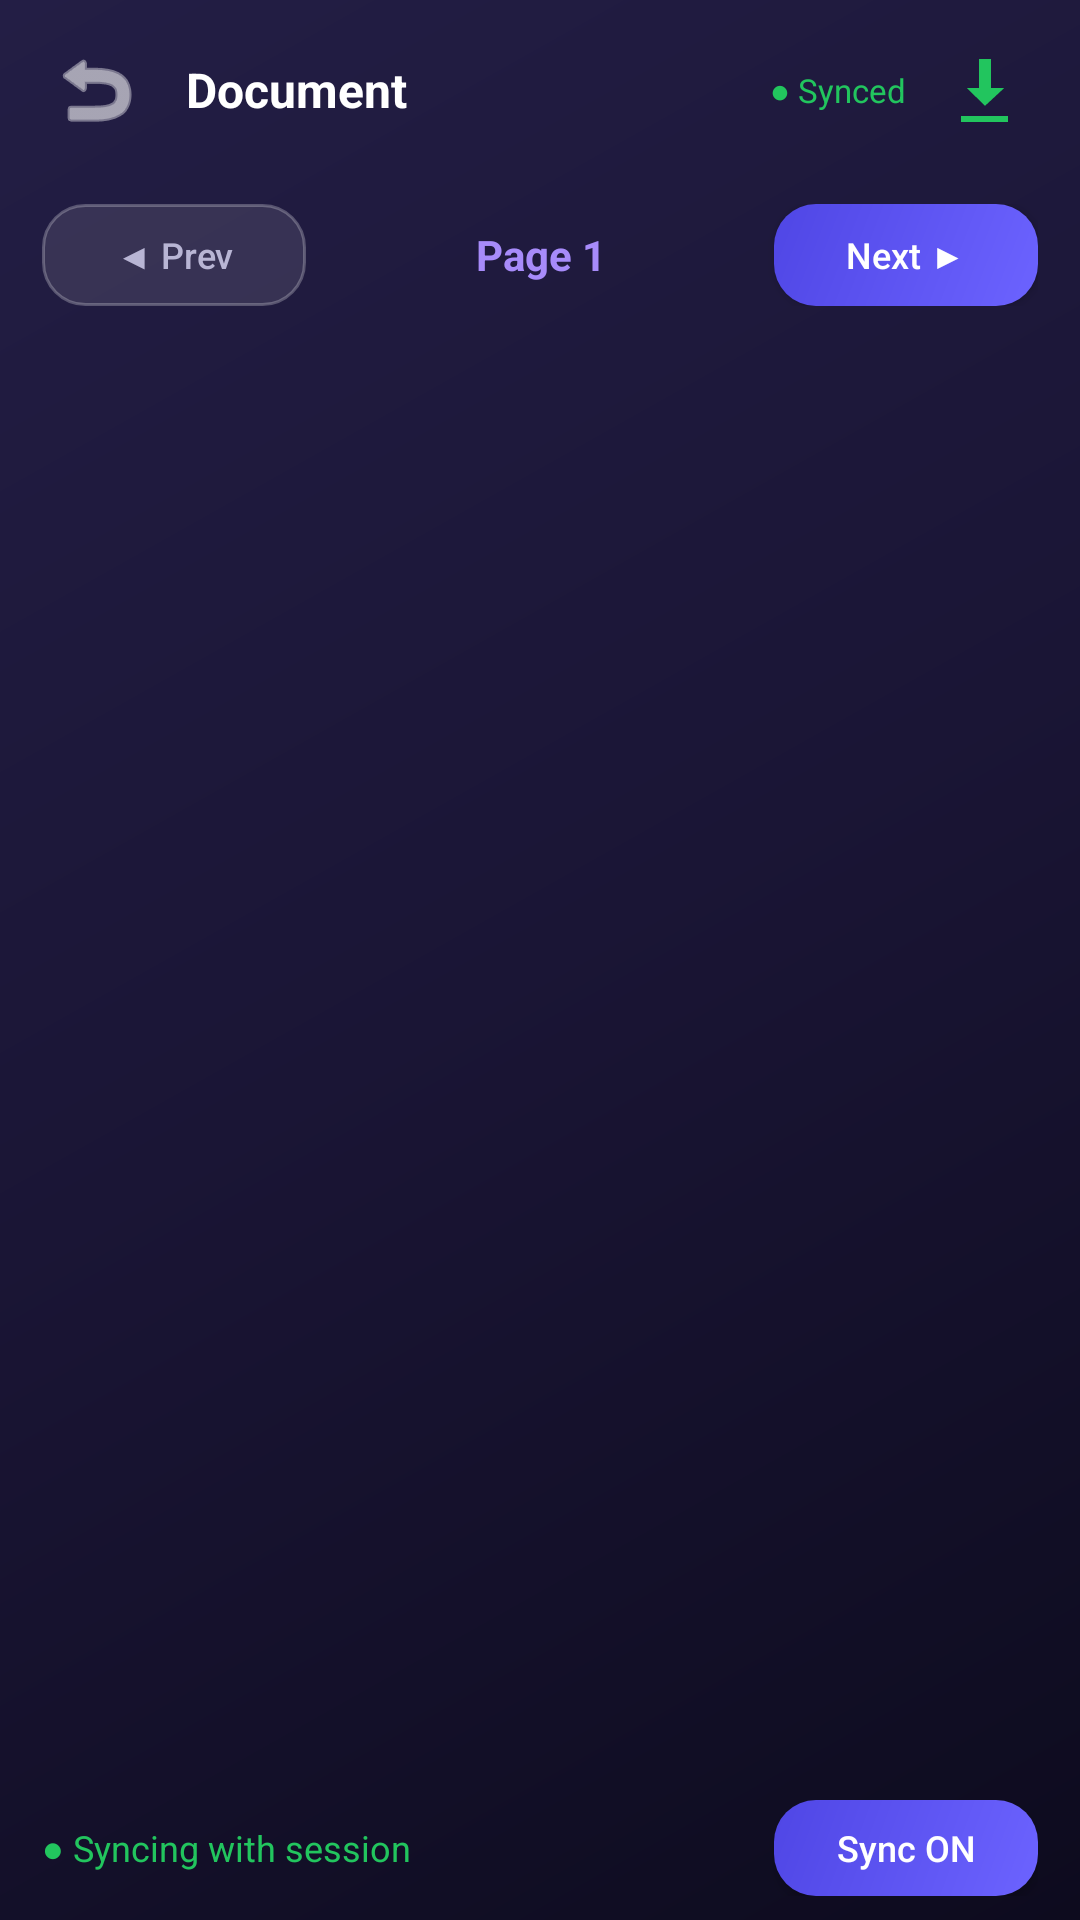

Produce the Android XML layout that renders to this screen, including the resource entries it uses.
<!-- AndroidManifest.xml: application theme Theme.FlowLink -->
<!-- res/layout/fragment_file_viewer.xml -->
<?xml version="1.0" encoding="utf-8"?>
<LinearLayout xmlns:android="http://schemas.android.com/apk/res/android"
    android:layout_width="match_parent"
    android:layout_height="match_parent"
    android:orientation="vertical"
    android:background="@drawable/bg_gradient">

    
    <LinearLayout
        android:layout_width="match_parent"
        android:layout_height="wrap_content"
        android:orientation="horizontal"
        android:gravity="center_vertical"
        android:background="@drawable/glass_card_bg_dark"
        android:paddingHorizontal="14dp"
        android:paddingVertical="12dp">

        <ImageButton
            android:id="@+id/btn_back"
            android:layout_width="36dp"
            android:layout_height="36dp"
            android:background="@android:color/transparent"
            android:src="@android:drawable/ic_menu_revert"
            android:tint="#FFFFFF"
            android:contentDescription="Back"
            android:layout_marginEnd="12dp" />

        <TextView
            android:id="@+id/tv_file_title"
            android:layout_width="0dp"
            android:layout_height="wrap_content"
            android:layout_weight="1"
            android:text="Document"
            android:textColor="#FFFFFF"
            android:textSize="16sp"
            android:textStyle="bold"
            android:ellipsize="end"
            android:maxLines="1" />

        <TextView
            android:id="@+id/tv_sync_badge"
            android:layout_width="wrap_content"
            android:layout_height="wrap_content"
            android:text="● Synced"
            android:textColor="#22C55E"
            android:textSize="11sp"
            android:layout_marginEnd="8dp" />

        <ImageButton
            android:id="@+id/btn_download"
            android:layout_width="36dp"
            android:layout_height="36dp"
            android:background="@drawable/glass_card_bg_dark"
            android:src="@android:drawable/stat_sys_download"
            android:tint="#22C55E"
            android:padding="6dp"
            android:contentDescription="Download" />
    </LinearLayout>

    
    <LinearLayout
        android:layout_width="match_parent"
        android:layout_height="wrap_content"
        android:orientation="horizontal"
        android:gravity="center_vertical"
        android:paddingHorizontal="14dp"
        android:paddingVertical="8dp">

        <Button
            android:id="@+id/btn_prev_page"
            android:layout_width="wrap_content"
            android:layout_height="34dp"
            android:text="◀ Prev"
            android:textAllCaps="false"
            android:textColor="#B8B5D4"
            android:textSize="12sp"
            android:background="@drawable/btn_ghost_bg"
            android:paddingHorizontal="14dp" />

        <TextView
            android:id="@+id/tv_page_info"
            android:layout_width="0dp"
            android:layout_height="wrap_content"
            android:layout_weight="1"
            android:gravity="center"
            android:text="Page 1"
            android:textColor="#A78BFA"
            android:textSize="14sp"
            android:textStyle="bold" />

        <Button
            android:id="@+id/btn_next_page"
            android:layout_width="wrap_content"
            android:layout_height="34dp"
            android:text="Next ▶"
            android:textAllCaps="false"
            android:textColor="#FFFFFF"
            android:textSize="12sp"
            android:background="@drawable/btn_primary_bg"
            android:paddingHorizontal="14dp" />
    </LinearLayout>

    
    <ScrollView
        android:id="@+id/scroll_content"
        android:layout_width="match_parent"
        android:layout_height="0dp"
        android:layout_weight="1"
        android:fillViewport="true">

        <LinearLayout
            android:layout_width="match_parent"
            android:layout_height="wrap_content"
            android:orientation="vertical"
            android:padding="16dp">

            
            <ImageView
                android:id="@+id/iv_content"
                android:layout_width="match_parent"
                android:layout_height="wrap_content"
                android:adjustViewBounds="true"
                android:scaleType="fitCenter"
                android:visibility="gone" />

            
            <TextView
                android:id="@+id/tv_content"
                android:layout_width="match_parent"
                android:layout_height="wrap_content"
                android:textColor="#FFFFFF"
                android:textSize="15sp"
                android:lineSpacingMultiplier="1.6"
                android:selectable="true"
                android:visibility="gone" />

            
            <WebView
                android:id="@+id/wv_content"
                android:layout_width="match_parent"
                android:layout_height="wrap_content"
                android:minHeight="400dp"
                android:visibility="gone" />

            
            <LinearLayout
                android:id="@+id/ll_unsupported"
                android:layout_width="match_parent"
                android:layout_height="wrap_content"
                android:orientation="vertical"
                android:gravity="center"
                android:padding="40dp"
                android:visibility="gone">

                <TextView
                    android:layout_width="wrap_content"
                    android:layout_height="wrap_content"
                    android:text="📁"
                    android:textSize="48sp"
                    android:layout_marginBottom="12dp" />

                <TextView
                    android:id="@+id/tv_unsupported_name"
                    android:layout_width="wrap_content"
                    android:layout_height="wrap_content"
                    android:textColor="#FFFFFF"
                    android:textSize="16sp"
                    android:textStyle="bold"
                    android:gravity="center"
                    android:layout_marginBottom="8dp" />

                <TextView
                    android:layout_width="wrap_content"
                    android:layout_height="wrap_content"
                    android:text="Tap Download to save this file"
                    android:textColor="#B8B5D4"
                    android:textSize="13sp"
                    android:gravity="center" />
            </LinearLayout>
        </LinearLayout>
    </ScrollView>

    
    <LinearLayout
        android:layout_width="match_parent"
        android:layout_height="wrap_content"
        android:orientation="horizontal"
        android:gravity="center_vertical"
        android:background="@drawable/glass_card_bg_dark"
        android:paddingHorizontal="14dp"
        android:paddingVertical="8dp">

        <TextView
            android:id="@+id/tv_highlight_info"
            android:layout_width="0dp"
            android:layout_height="wrap_content"
            android:layout_weight="1"
            android:text="● Syncing with session"
            android:textColor="#22C55E"
            android:textSize="12sp" />

        <Button
            android:id="@+id/btn_highlight"
            android:layout_width="wrap_content"
            android:layout_height="32dp"
            android:text="Sync ON"
            android:textAllCaps="false"
            android:textColor="#FFFFFF"
            android:textSize="12sp"
            android:background="@drawable/btn_primary_bg"
            android:paddingHorizontal="12dp" />
    </LinearLayout>

</LinearLayout>
<!-- resources referenced by this layout -->
<resources>
  <!-- drawable bg_gradient (drawable) -->
  <?xml version="1.0" encoding="utf-8"?>
  <shape xmlns:android="http://schemas.android.com/apk/res/android">
      <gradient
          android:type="linear"
          android:angle="135"
          android:startColor="#0D0B1E"
          android:centerColor="#1A1535"
          android:endColor="#231E45" />
  </shape>
  <!-- drawable btn_ghost_bg (drawable) -->
  <?xml version="1.0" encoding="utf-8"?>
  <shape xmlns:android="http://schemas.android.com/apk/res/android"
      android:shape="rectangle">
      <solid android:color="#1AFFFFFF" />
      <stroke android:width="1dp" android:color="#40FFFFFF" />
      <corners android:radius="14dp" />
  </shape>
  <!-- drawable btn_primary_bg (drawable) -->
  <?xml version="1.0" encoding="utf-8"?>
  <shape xmlns:android="http://schemas.android.com/apk/res/android"
      android:shape="rectangle">
      <gradient
          android:type="linear"
          android:angle="135"
          android:startColor="#6C63FF"
          android:endColor="#4F46E5" />
      <corners android:radius="14dp" />
  </shape>
  <style name="Theme.FlowLink" parent="Theme.MaterialComponents.DayNight.NoActionBar">
          <item name="colorPrimary">@color/brand_purple</item>
          <item name="colorPrimaryVariant">@color/brand_purple_dark</item>
          <item name="colorOnPrimary">@color/white</item>
          <item name="colorSecondary">@color/brand_violet</item>
          <item name="colorSecondaryVariant">@color/brand_indigo</item>
          <item name="colorOnSecondary">@color/white</item>
          <item name="android:statusBarColor">@color/bg_dark</item>
          <item name="android:navigationBarColor">@color/nav_bg</item>
          <item name="android:windowBackground">@color/bg_dark</item>
          <item name="android:textColorPrimary">@color/text_primary</item>
          <item name="android:textColorSecondary">@color/text_secondary</item>
      </style>
  <color name="brand_purple">#6C63FF</color>
  <color name="brand_purple_dark">#4A42CC</color>
  <color name="white">#FFFFFF</color>
  <color name="brand_violet">#7C3AED</color>
  <color name="brand_indigo">#4F46E5</color>
  <color name="bg_dark">#0D0B1E</color>
  <color name="nav_bg">#1E1A3E</color>
  <color name="text_primary">#FFFFFF</color>
  <color name="text_secondary">#B8B5D4</color>
</resources>
